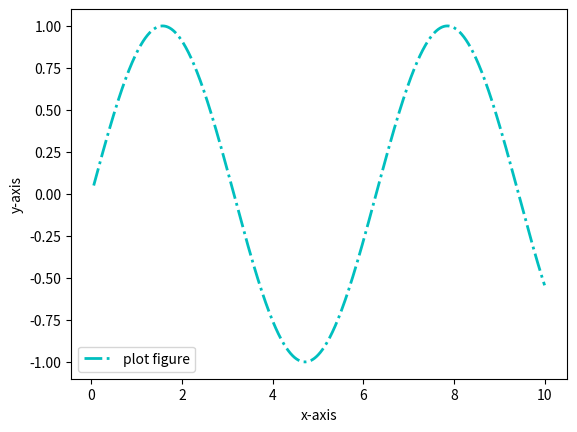

Write the Python code that produced this figure.
import matplotlib.pyplot as plt
import numpy as np

x = np.linspace(0.05, 10, 1000)
y = np.sin(x)

plt.plot(x, y, ls="-.", lw=2, c="c", label="plot figure")

plt.legend()

# 函数xlabel()和ylabel()设置x轴和y轴的标签文本
plt.xlabel("x-axis")
"""
调用签名：
plt.xlabel(string)
参数说明：
string：标签文本内容
平移性：上面的函数功能，调用签名和参数说明同样可以平移到函数ylabel()上
"""
plt.ylabel("y-axis")

plt.show()
